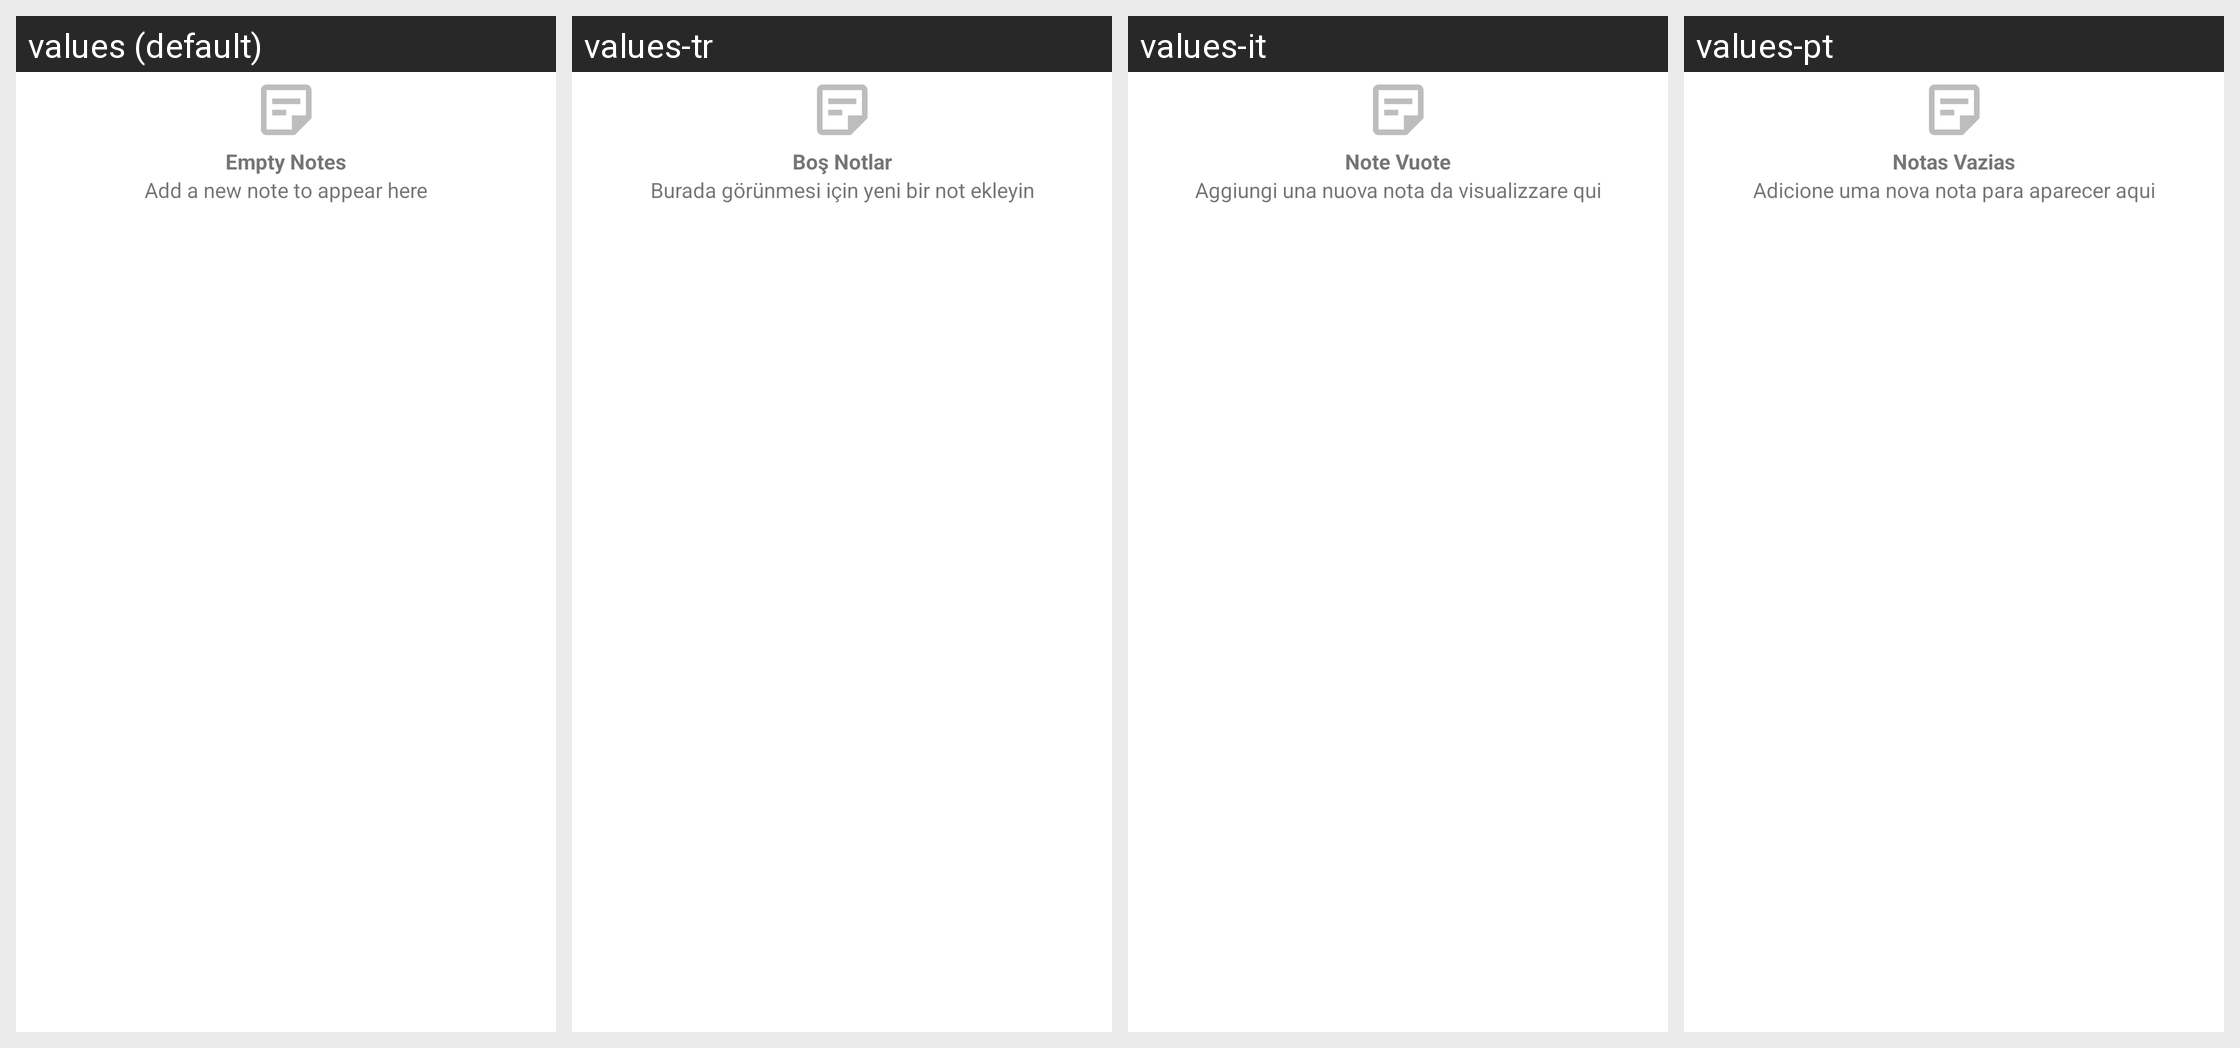

Locale-by-locale string values for the Android screen shown in this grid:
Android screen res/layout/empty_notes_error.xml rendered under 4 locales, left to right: values (default), values-tr, values-it, values-pt. Device: Nexus 5 (rendered at 1080×1920; each locale shown at half size, 540×960, under a caption strip naming it); theme Theme.Notefy.
Other locales in the repository, not shown: values-bn, values-es, values-fr, values-hi, values-in, values-ja, values-mr, values-ru, values-ta, values-te, values-zh.
Strings drawn on this screen, with the default value and each locale's value (text and hints the layout hard-codes, and strings that could not be matched under every locale, appear in the picture but are not listed):

empty_note
  values: Empty Notes
  values-tr: Boş Notlar
  values-it: Note Vuote
  values-pt: Notas Vazias

add_a_new_note_to_appear_here
  values: Add a new note to appear here
  values-tr: Burada görünmesi için yeni bir not ekleyin
  values-it: Aggiungi una nuova nota da visualizzare qui
  values-pt: Adicione uma nova nota para aparecer aqui
